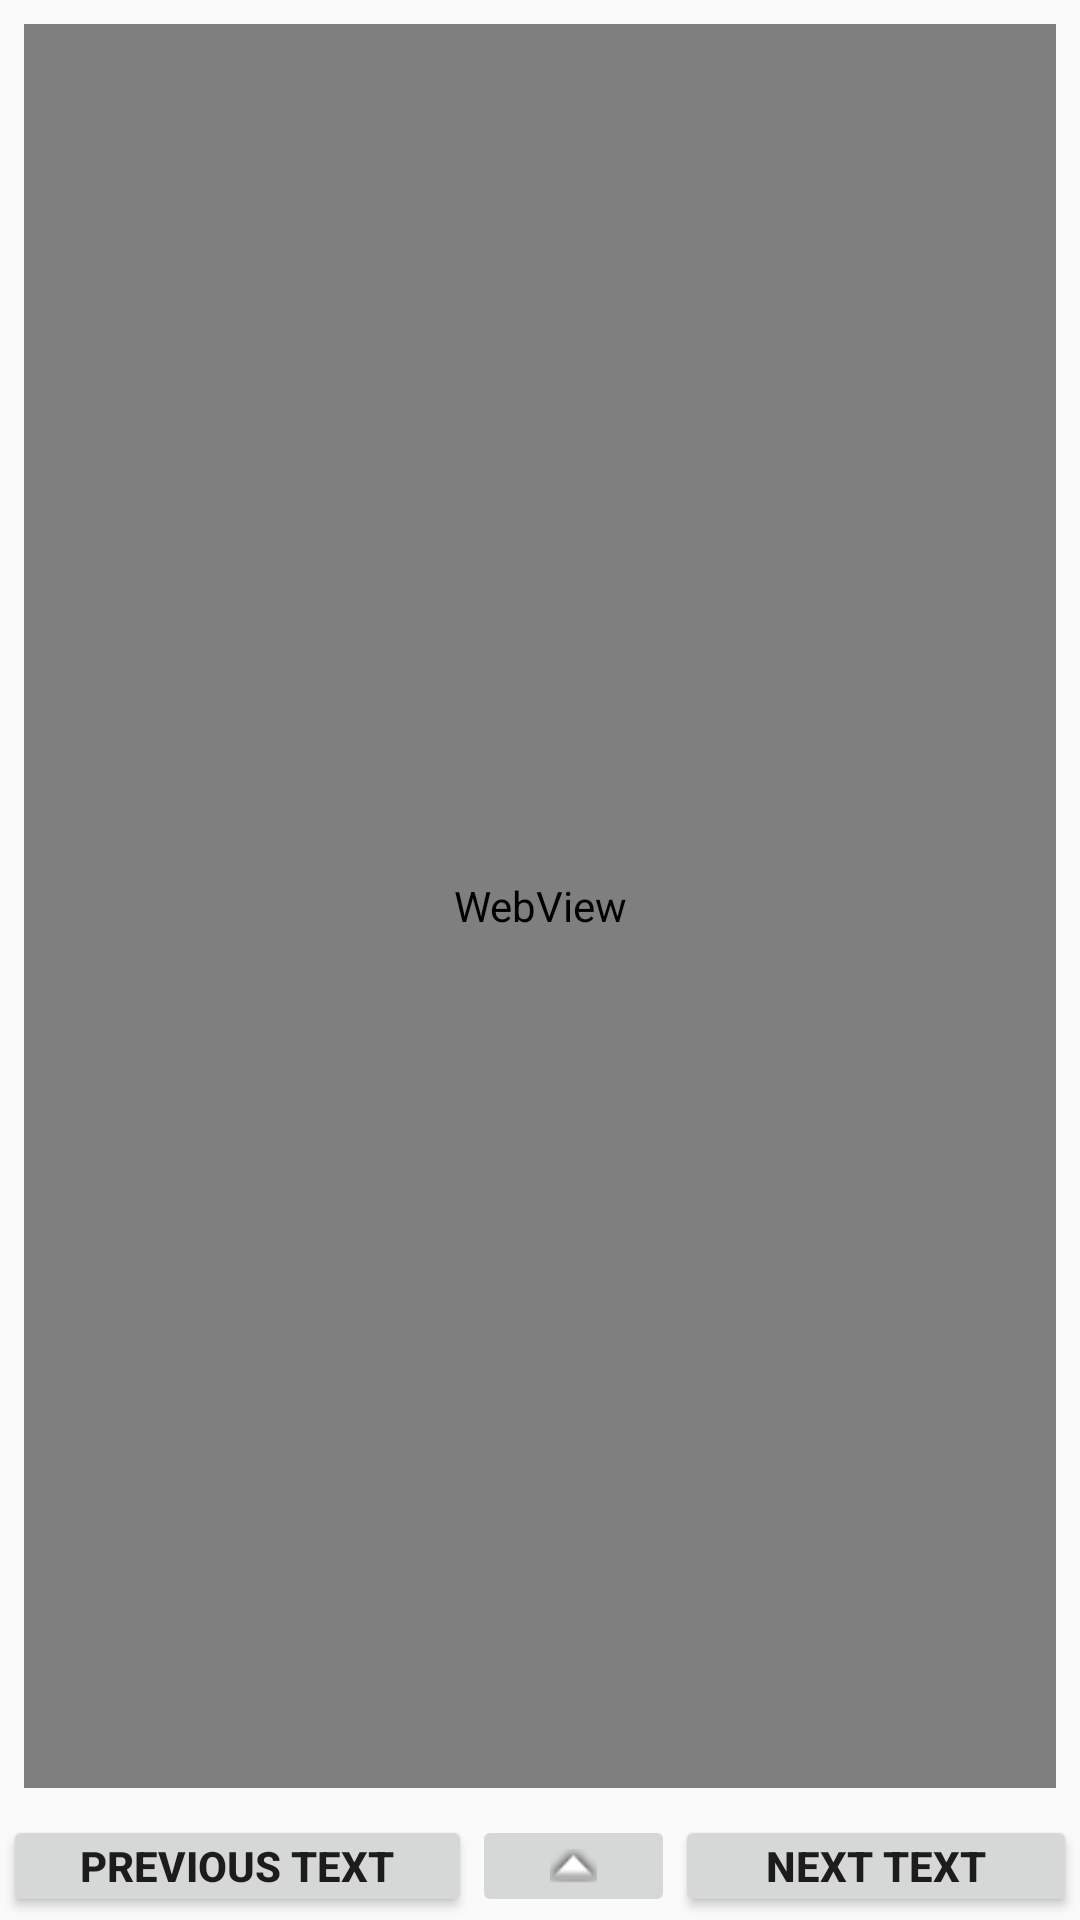

Here is an Android app screen rendered from its layout file. Give the layout XML and the strings, colors and styles it references.
<!-- AndroidManifest.xml: application theme AppTheme -->
<!-- res/layout/activity_reader.xml -->
<?xml version="1.0" encoding="utf-8"?>
<RelativeLayout xmlns:android="http://schemas.android.com/apk/res/android"
    xmlns:app="http://schemas.android.com/apk/res-auto"
    xmlns:tools="http://schemas.android.com/tools"
    android:layout_width="match_parent"
    android:layout_height="match_parent"
    tools:context="com.cnytync.retinentia.v2.ReaderActivity">


    <FrameLayout
        android:layout_width="match_parent"
        android:layout_height="match_parent"
        android:layout_above="@+id/controls_layout"
        android:layout_alignParentTop="true"
        android:layout_centerHorizontal="true"
        android:layout_centerVertical="true">

        <WebView
            android:id="@+id/page_view"
            android:layout_width="match_parent"
            android:layout_height="match_parent"
            android:layout_margin="8dp">

        </WebView>

        <ProgressBar
            android:id="@+id/progressBar"
            style="?android:attr/progressBarStyle"
            android:layout_width="wrap_content"
            android:layout_height="wrap_content"
            android:layout_gravity="center"
            android:visibility="gone" />

        <LinearLayout
            android:id="@+id/slide_menu"
            android:layout_width="wrap_content"
            android:layout_height="wrap_content"
            android:orientation="vertical"
            android:visibility="gone"
            android:elevation="2dp"
            android:layout_gravity="bottom|center_horizontal">

            <Button
                android:id="@+id/contents_button"
                android:layout_width="match_parent"
                android:layout_height="@android:dimen/app_icon_size"
                android:layout_marginBottom="12dp"
                android:layout_weight="1"
                android:gravity="center"
                android:text="@string/contents" />

            <ImageButton
                android:id="@+id/brightness_button"
                android:layout_width="match_parent"
                android:layout_height="@android:dimen/app_icon_size"
                android:layout_marginBottom="12dp"
                android:layout_weight="1"
                android:contentDescription="@string/zoom"
                android:src="@drawable/light" />

            <LinearLayout
                android:layout_width="match_parent"
                android:layout_height="@android:dimen/app_icon_size"
                android:layout_marginBottom="12dp"
                android:layout_weight="1"
                android:background="@android:drawable/btn_default"
                android:orientation="horizontal">

                <CheckBox
                    android:id="@+id/fullscreen_box"
                    android:layout_width="wrap_content"
                    android:layout_height="25dp" />

                <ImageButton
                    android:id="@+id/fullscreen_button"
                    android:layout_width="25dp"
                    android:layout_height="25dp"
                    android:contentDescription="@string/zoom"
                    android:src="@drawable/fullscreen"
                    android:visibility="visible" />
            </LinearLayout>

            <ImageButton
                android:id="@+id/zoom_button"
                android:layout_width="match_parent"
                android:layout_height="@android:dimen/app_icon_size"
                android:layout_marginBottom="12dp"
                android:layout_weight="1"
                android:contentDescription="@string/zoom"
                android:src="@android:drawable/ic_menu_zoom" />

        </LinearLayout>
    </FrameLayout>

    <LinearLayout
        android:id="@+id/controls_layout"
        android:layout_width="match_parent"
        android:layout_height="wrap_content"
        android:layout_alignParentBottom="true"
        android:layout_centerHorizontal="true"
        android:gravity="center_vertical"
        android:orientation="horizontal"
        android:padding="1dp">

        <Button
            android:id="@+id/prev_button"
            android:layout_width="wrap_content"
            android:layout_height="34dp"
            android:layout_gravity="center_vertical"
            android:layout_weight="1"
            android:gravity="center"
            android:padding="3dp"
            android:text="@string/prev_text"
            android:textStyle="bold" />


        <ImageButton
            android:id="@+id/control_view_more"
            android:layout_width="wrap_content"
            android:layout_height="34dp"
            android:layout_gravity="center_vertical"
            android:layout_weight="1"
            android:padding="3dp"
            android:src="@android:drawable/arrow_up_float" />

        <ImageButton
            android:id="@+id/control_view_less"
            android:layout_width="wrap_content"
            android:layout_height="34dp"
            android:layout_gravity="center_vertical"
            android:layout_weight="1"
            android:padding="3dp"
            android:src="@android:drawable/arrow_down_float"
            android:visibility="gone" />

        <Button
            android:id="@+id/next_button"
            android:layout_width="wrap_content"
            android:layout_height="34dp"
            android:layout_gravity="center_vertical"
            android:layout_weight="1"
            android:gravity="center"
            android:padding="3dp"
            android:text="@string/next_text"
            android:textStyle="bold" />
    </LinearLayout>

</RelativeLayout>
<!-- resources referenced by this layout -->
<resources>
  <string name="contents" translatable="false">Contents</string>
  <string name="next_text" translatable="false">Next Text</string>
  <string name="prev_text" translatable="false">Previous Text</string>
  <string name="zoom" translatable="false">Zoom In</string>
  <style name="AppTheme" parent="Theme.AppCompat.Light.NoActionBar">
          <item name="colorPrimary">@color/colorPrimary</item>
          <item name="colorPrimaryDark">@color/colorPrimary</item>
          <item name="colorAccent">@color/colorPrimary</item>
          <item name="android:statusBarColor">@color/black</item>
          <item name="android:navigationBarColor">@color/colorBackground</item>
      </style>
  <color name="colorPrimary">#291B12</color>
  <color name="black">#000000</color>
  <color name="colorBackground">#3C281B</color>
</resources>
